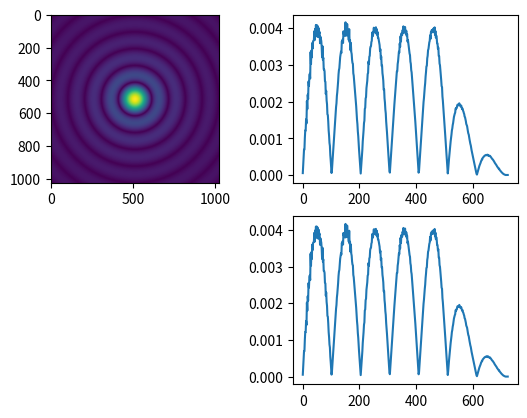

Reproduce this figure in Python.
"""
Angular Integration Method

Given a center, integrate over phi and histogram values as a
function of radial distance from center.
"""
from __future__ import print_function

# Import numpy for fast array calculations & manipulation
import numpy as np

# class AngularIntegration
# One of the drawbacs is the radial array is always recreated. It
# should only be calculated when needed (be lazy).
#
# Flags to monitor how much the radial-center moves by should be used
# to trigger radial array calculation.
#
# This can be done without going to OO. However, these algorithms are
# very general, and one could image multiple integarators running for
# different area-detectors. In that case, having a class, each with
# its own internal data would be handy.
#
# Class AngularIntegrator
#    self.center
#    self.tollerance ---> use to define how far center has to move to
#                         trigger radial array calculation
#    self.radialArray --> internal array of radii
#    self.imageWidth, self.imageHeight --> any change should trigger
#                                          radial array calculation
#    self.1dhistogram ---> to be included when general 1D histogram
#                          class is defined


class AngularIntegrator(object):
    """
    Class to perform angular integration of a 2D array (typically an image)
    """
    def __init__(self, tollerance=1.0):

        # How much must the center move to trigger a recalulation of
        # the radial array
        self.tollerance = tollerance

        # Cache the x,y center values
        self.__xCenterOld = None
        self.__yCenterOld = None

        # Cache the radial array
        self.__radialArray = None

        # Cache the maximum radial value
        self.__radialMax = None

        # create the radial axis for FAST calculation
#        radialAxis = histaxis

    def __createRadialArray(self, radialCenterX, radialCenterY,
                            imageWidth, imageHeight):
        """
        Purpose: Fill a 2D array of radii using
        (radialCenterX,radialCenterY) as the center

        Parameters
        ----------
        radialCenterX : x co-ordinate of center (column)
        radialCenterY : y co-ordinate of center (row)        

        NB: This assumes the origin is at the bottom-left
        
        imageWidth : Width of the image (number of columns)
        imageHeight: Height of the image (number of rows)
        
        Pixel position is evaulated at its center
        
        Returns
        -------
        result: numpy.ndarray of the 2D array of radii
        """
        
#        print "Making radial matrix...",
        
        xRange = np.linspace(-radialCenterX + 0.5,
                            imageWidth - radialCenterX - 0.5,
                            imageWidth)
        yRange = np.linspace(-radialCenterY+0.5, 
                            imageHeight-radialCenterY-0.5,
                            imageHeight)
        xCoords, yCoords = np.meshgrid(xRange, yRange)
        self.__radial = np.sqrt(xCoords**2 + yCoords**2)

        # update maximum radial value
        self.__radialMax = self.__radial.max()

#        print "Done"
        
        
    def __recalculateRadialArray(self, xCenter, yCenter):
        """
        Method to determine whether to recalculate the radial array 
        """

        # If xCenterOld and yCenterOld are not defined, calculate
        # radial array
        if (self.__xCenterOld is None) or (self.__yCenterOld is None):  
            self.__xCenterOld = xCenter
            self.__yCenterOld = yCenter 
            return True

        # Calculate how far center has moved        
        deltaX = xCenter - self.__xCenterOld
        deltaY = yCenter - self.__yCenterOld
        deltaR = np.sqrt(deltaX**2 + deltaY**2)

        return True if deltaR > self.tollerance else False
    
    
    def angularIntegration(self, image, xCenter, yCenter, 
                           nbins=100, rStart=0.0, rEnd=None):
        """
        Purpose: Integrate in phi about (xCenter, yCenter) histogramming
        data as function of distance(radius) from (xCenter, yCenter)
        
        Paramters
        ---------
        image : 2D numpy array
        Input data for integration
        
        xCenter : float 
        x-position of center for angular integration
        
        yCenter : float 
        y-position of center for angular integration
        
        nBins : interger, optional, default: 100
        Number of bins for output histogram.
        
        rStart : float, optional, default: 0.0
        Lower bound output histogram x-axis
        
        rEnd : float, optional, default None
        Upper bound output histogram x-axis
        If no value is given, it will use the largest radii given the
        image, xCenter, and yCenter
        
        Returns
        -------
        tuple : (array of radial points, array of integrated value at r)
        """

#        print "Starting angular integration calculation"

        # Make Array of radii if needed
        if  self.__recalculateRadialArray(xCenter, yCenter) :
            self.__createRadialArray(xCenter, yCenter,
                                     image.shape[1], image.shape[0])

        # If rEnd isn't defined, use largest value from radii array
        if rEnd is None:
            rEnd = self.__radialMax

        # Make histogram of radii weighted by pixel intesity & return it
        radialInteg, binEdges =                                  \
            np.histogram(self.__radial, 
                         bins=nbins, range=(rStart, rEnd),
                         weights=image) 

        # Take center of binEdges to convert from histogram to X,Y
        # plot 
        radialPoints = (binEdges + 0.5)[:-1]

#        print "Finished angular integration calculation"

        # Now return an array of X,Y points
        return radialPoints, radialInteg




#    def angularIntegration_FAST(self, image, xCenter, yCenter, 
#                                nbins=100, rStart=0.0, rEnd=None):

#        # Make Array of radii if needed
#        if  self.__recalculateRadialArray(xCenter, yCenter) :
#            self.__createRadialArray(xCenter, yCenter,
#                                     image.shape[1], image.shape[0])

#        # If rEnd isn't defined, use largest value from radii array
#        if rEnd is None:
#            rEnd = self.__radialMax

    
##        # Fill histogram
#        # Loop over all rows
#        for row in xrange(image.shape[0]) :
#            # loop over all columns
#            for column in xrange(image.shape[1]) :
#                # get pixel at row,column
#                pixel = image[row][column]

                # get radius
#                radius = self.__radial[row][column]

                # get bin
#                bin = 


                



# AUX class to do histogram axis
#class histaxis:
#   def __init__(self,low,high,nbin):
#       self.low = low
#       self.high = high
#       self.nbin = nbin
#       self.binsize = (high-low)/float(nbin+1)
#   def bin(self,val):
#       return int(math.floor((val-self.low)/self.binsize))                



# Code to test AngularIntegration module
if __name__ == "__main__" :
    def MakeImage(start, end, points) :
        # Create test image - a sinc function, centered in the middle of
        # the image  
        # Integrating in phi about center, the integral will become sin(x)    
        print("Creating test image", end=' ')
        axis_image = np.linspace(start,end,points)
        axis_image_X, axis_image_Y = np.meshgrid(axis_image, axis_image)
        axis_image_Radius = np.sqrt(axis_image_X**2 + axis_image_Y**2)
        testImage = np.abs(np.sinc(axis_image_Radius))    
        print("Done")

        return testImage



    
    # Import matplotlib for drawing
    import matplotlib.pyplot as plt

    testImage = MakeImage(-5.0, 5.0, 1024)

    # For sanity checking later, normalise testImage to 1.0
    testImage /= testImage.sum()
    print("Test Image Integral: ", testImage.sum())

    
    # Instatiate the AngularIntegration class
    pnCCDInteg = AngularIntegrator()


    # Now do angular integration
    print("Doing integration")
    radialPoints, radialInteg = pnCCDInteg.angularIntegration(testImage,
                                                              512,512,500)
    
    print("Sanity check => histogram integral: ", radialInteg.sum())

    # Display images
    print("Display images")
    
    plt.figure(1)
    plt.clf()
    plt.subplot(221)
    plt.imshow(testImage)

    #    ----> plot of radial slice    
    #    plt.subplot(222)
    #   plt.plot(testImage[testImage.shape[1]/2,:])

    # plot radial integral
    plt.subplot(222)
    plt.plot(radialPoints, radialInteg)

    # Move half a pixel
    #    testImage2 = MakeImage(-4.5, 5.5, 1024)
    
    print("Doing integration")
    radialPoints2, radialInteg2 = pnCCDInteg.angularIntegration(testImage,
                                                                512.5,512,500)
        
#    plt.subplot(223)
#    plt.imshow(testImage2)

    plt.subplot(224)
    plt.plot(radialPoints2, radialInteg2)

    plt.show()    
